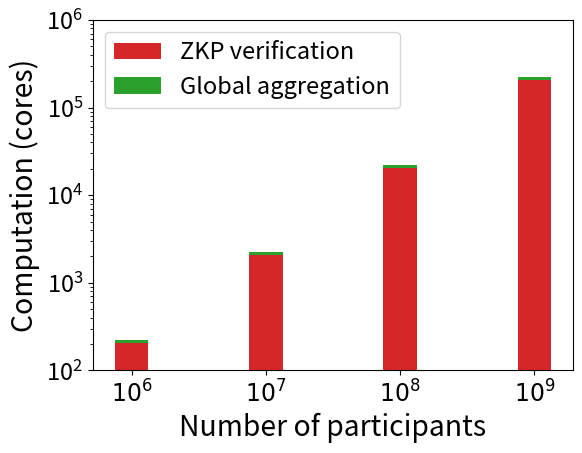

This chart was generated by the following Python code: (Note: this script raises an exception after producing the figure.)
import numpy as np
import matplotlib.pyplot as plt

num_friends = 10
hours_to_finish_in = 10

addition = 25.92297887802124*4*6/1000

zkp = 6.74 + 0.643 #TODO change this to actual verification time for the final upload zkp

add_frac = addition/(addition + zkp)
zkp_frac = zkp/(addition + zkp)

total = (addition + zkp)/(3600*hours_to_finish_in)

font = {'size'   : 17}
plt.rc('font', **font)
plt.gcf().subplots_adjust(bottom=0.15)
plt.gcf().subplots_adjust(left=0.15)

N = 4
width = 0.25

ind = [0,1,2,3]

cores = (total*1e06, total*1e07, total*1e08, total*1e09)

addition_cores = (cores[0]*add_frac, cores[1]*add_frac, cores[2]*add_frac, cores[3]*add_frac)
zkp_cores = (cores[0]*zkp_frac, cores[1]*zkp_frac, cores[2]*zkp_frac, cores[3]*zkp_frac)


p1 = plt.bar(ind, zkp_cores, width, color='tab:red')
p2 = plt.bar(ind, addition_cores, width, bottom=zkp_cores, color='tab:green')


plt.yscale('log')
plt.xticks(np.arange(4), ["$10^6$", "$10^7$", "$10^8$", "$10^9$"])
plt.yticks([1e2, 1e3, 1e4, 1e5, 1e6])
plt.xlabel('Number of participants', fontsize='large')
plt.ylabel('Computation (cores)', fontsize='large')

plt.legend((p1[0], p2[0]), ('ZKP verification', 'Global aggregation'))

plt.savefig('../graphs/aggregator/aggregator_computation.pdf', format='pdf')
